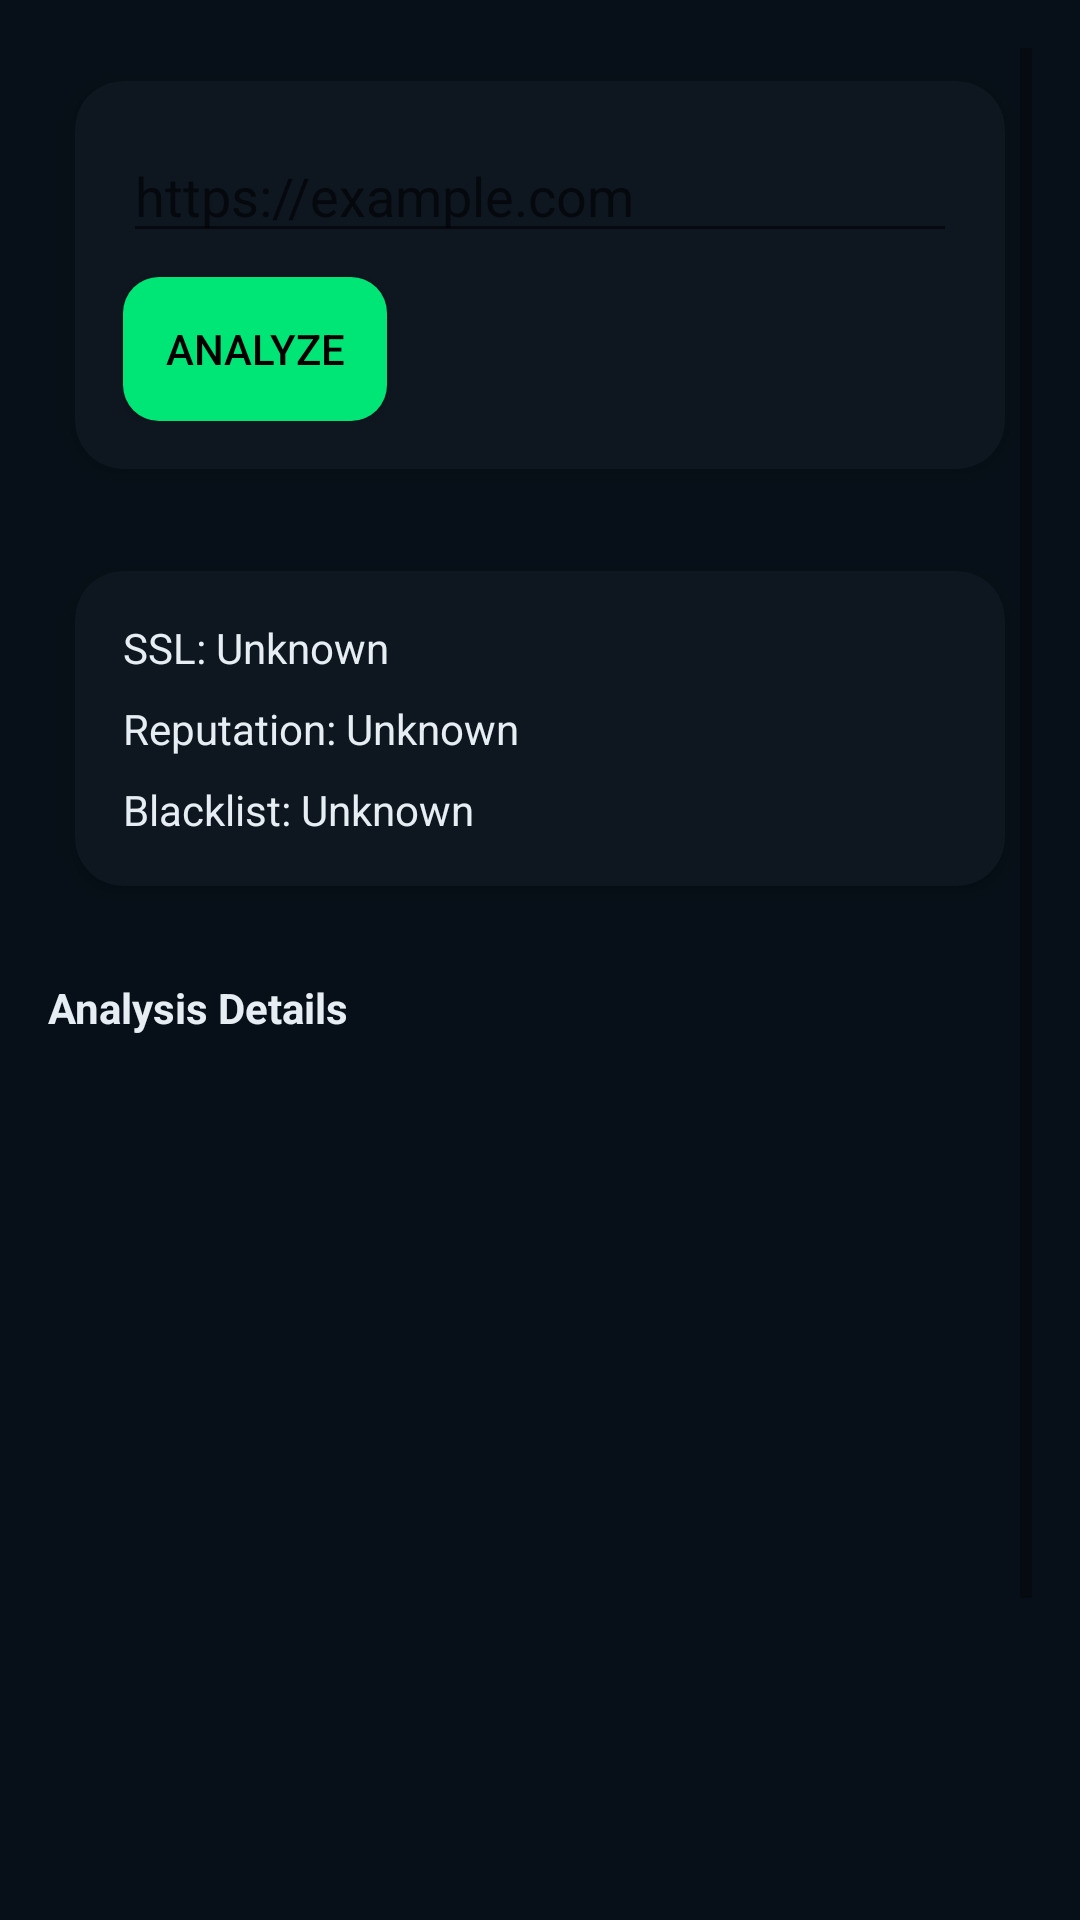

This screen was rendered from an Android layout file. Write that file and the resources it references.
<!-- AndroidManifest.xml: application theme Theme.FileGuardPro -->
<!-- res/layout/fragment_url_scanner.xml -->
<?xml version="1.0" encoding="utf-8"?>
<ScrollView xmlns:android="http://schemas.android.com/apk/res/android"
    android:layout_width="match_parent"
    android:layout_height="match_parent"
    android:padding="16dp"
    android:background="@color/background_color">

    <LinearLayout
        android:orientation="vertical"
        android:layout_width="match_parent"
        android:layout_height="wrap_content">

        <com.google.android.material.card.MaterialCardView
            android:layout_width="match_parent"
            android:layout_height="wrap_content"
            style="@style/Widget.FileGuardPro.GlassCard"
            android:layout_marginBottom="12dp">

            <LinearLayout
                android:orientation="vertical"
                android:padding="16dp"
                android:layout_width="match_parent"
                android:layout_height="wrap_content">

                <EditText
                    android:id="@+id/et_url"
                    android:layout_width="match_parent"
                    android:layout_height="wrap_content"
                    android:hint="https://example.com"
                    android:inputType="textUri"
                    android:textColor="@color/on_surface" />

                <Button
                    android:id="@+id/btn_analyze"
                    android:layout_width="wrap_content"
                    android:layout_height="wrap_content"
                    android:layout_marginTop="8dp"
                    android:background="@drawable/rounded_button"
                    android:text="Analyze"
                    android:textColor="@color/on_primary" />

            </LinearLayout>

        </com.google.android.material.card.MaterialCardView>

        <com.google.android.material.card.MaterialCardView
            android:layout_width="match_parent"
            android:layout_height="wrap_content"
            style="@style/Widget.FileGuardPro.GlassCard"
            android:layout_marginBottom="12dp">

            <LinearLayout
                android:orientation="vertical"
                android:padding="16dp"
                android:layout_width="match_parent"
                android:layout_height="wrap_content">

                <TextView
                    android:id="@+id/tv_ssl_verification"
                    android:layout_width="match_parent"
                    android:layout_height="wrap_content"
                    android:text="SSL: Unknown"
                    android:textColor="@color/on_surface" />

                <TextView
                    android:id="@+id/tv_domain_reputation"
                    android:layout_width="match_parent"
                    android:layout_height="wrap_content"
                    android:text="Reputation: Unknown"
                    android:layout_marginTop="8dp"
                    android:textColor="@color/on_surface" />

                <TextView
                    android:id="@+id/tv_blacklist_status"
                    android:layout_width="match_parent"
                    android:layout_height="wrap_content"
                    android:text="Blacklist: Unknown"
                    android:layout_marginTop="8dp"
                    android:textColor="@color/on_surface" />

            </LinearLayout>

        </com.google.android.material.card.MaterialCardView>

        <TextView
            android:layout_width="match_parent"
            android:layout_height="wrap_content"
            android:text="Analysis Details"
            android:textColor="@color/on_surface"
            android:textStyle="bold"
            android:layout_marginTop="8dp" />

        <androidx.recyclerview.widget.RecyclerView
            android:id="@+id/rv_details"
            android:layout_width="match_parent"
            android:layout_height="400dp"
            android:layout_marginTop="8dp" />

    </LinearLayout>

</ScrollView>
<!-- resources referenced by this layout -->
<resources>
  <color name="background_color">#071018</color>
  <color name="on_primary">#000000</color>
  <color name="on_surface">#E6EEF3</color>
  <!-- drawable rounded_button (drawable) -->
  <?xml version="1.0" encoding="utf-8"?>
  <shape xmlns:android="http://schemas.android.com/apk/res/android" android:shape="rectangle">
      <solid android:color="@color/primary_color" />
      <corners android:radius="12dp" />
  </shape>
  <style name="Widget.FileGuardPro.GlassCard" parent="Widget.MaterialComponents.CardView">
          <item name="cardCornerRadius">16dp</item>
          <item name="cardUseCompatPadding">true</item>
          <item name="cardElevation">4dp</item>
          <item name="cardBackgroundColor">@color/surface_color</item>
      </style>
  <style name="Theme.FileGuardPro" parent="Theme.MaterialComponents.DayNight.NoActionBar">
          
          <item name="colorPrimary">@color/primary_color</item>
          <item name="colorPrimaryVariant">@color/primary_variant</item>
          <item name="colorOnPrimary">@color/on_primary</item>
  
          
          <item name="android:windowBackground">@color/background_color</item>
          <item name="colorSurface">@color/surface_color</item>
          <item name="colorOnSurface">@color/on_surface</item>
  
          
          <item name="materialCardViewStyle">@style/Widget.FileGuardPro.GlassCard</item>
      </style>
  <color name="primary_color">#00E676</color>
  <color name="surface_color">#0E1620</color>
  <color name="primary_variant">#00C25A</color>
</resources>
